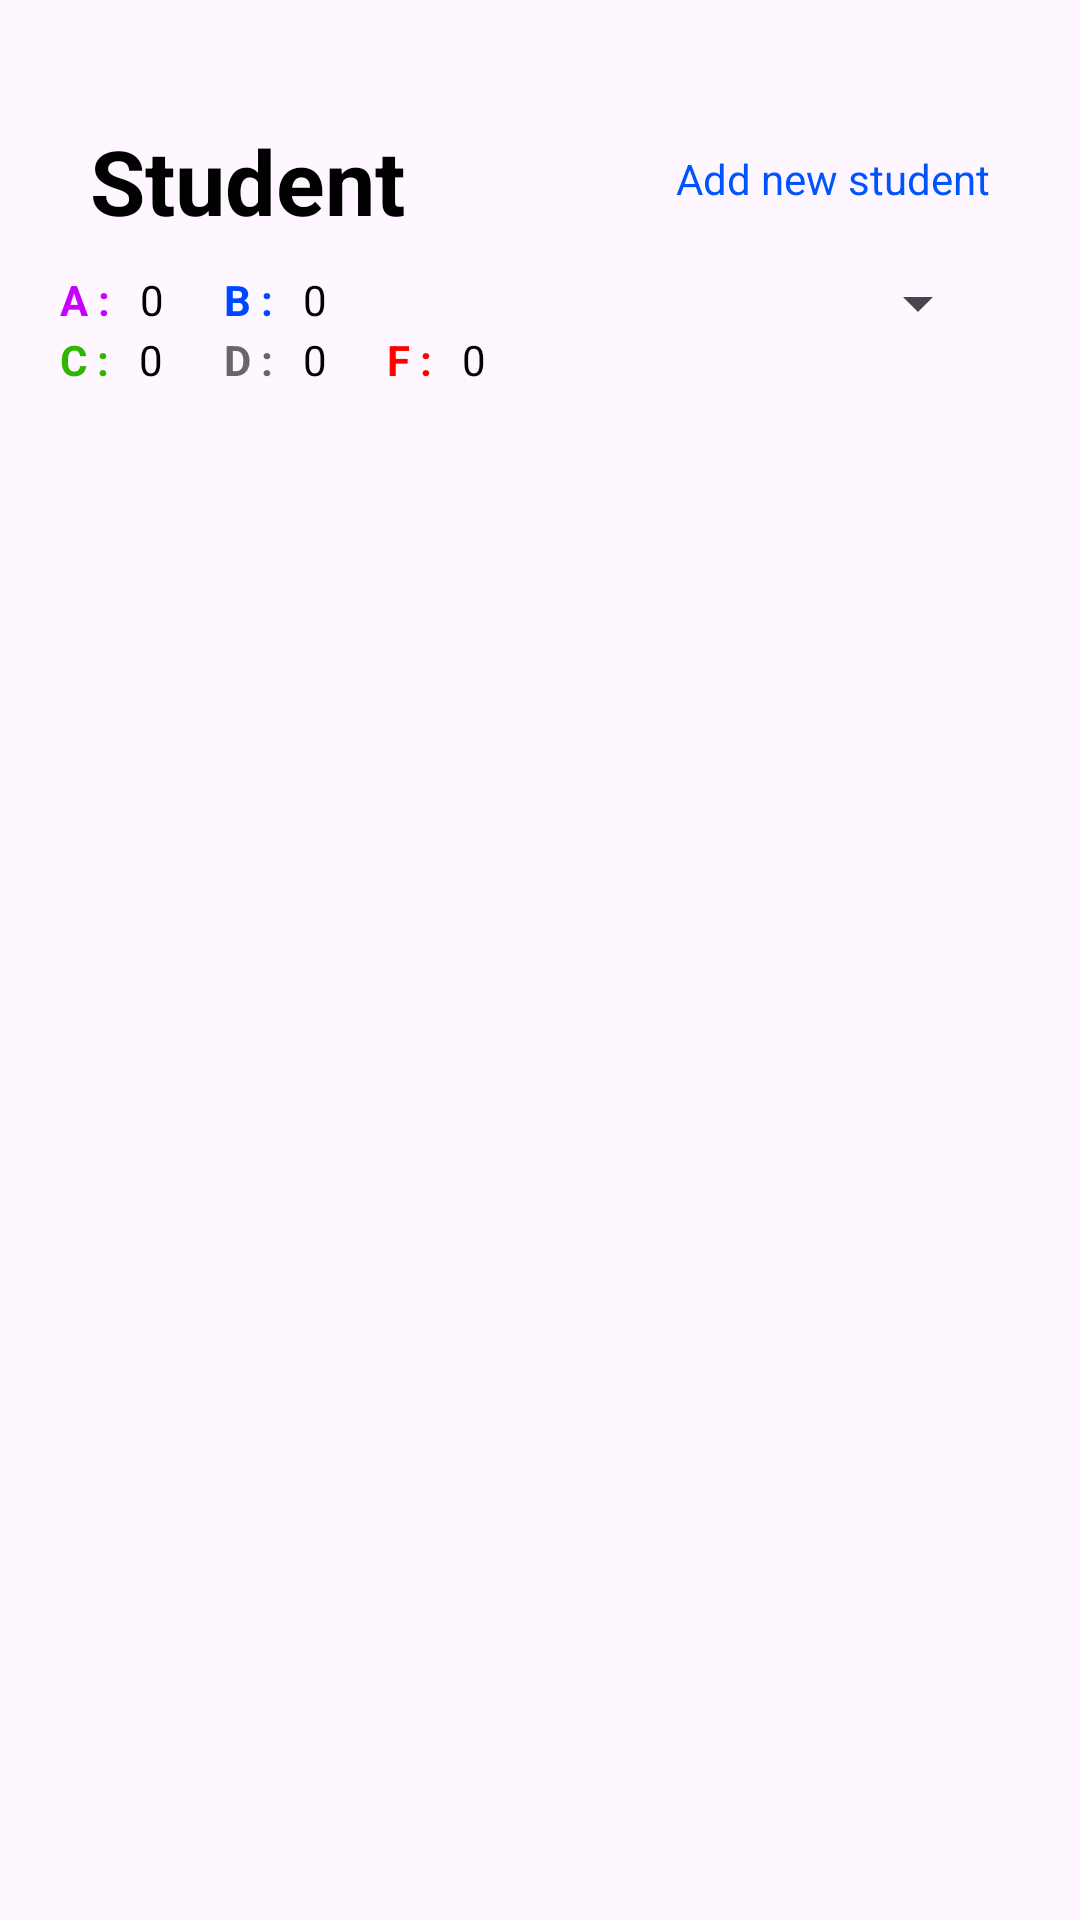

Write the Android layout XML for this screen, with the resource values it uses.
<!-- AndroidManifest.xml: application theme Theme.PJ0604_Student1 -->
<!-- res/layout/fragment_all.xml -->
<?xml version="1.0" encoding="utf-8"?>
<androidx.constraintlayout.widget.ConstraintLayout xmlns:android="http://schemas.android.com/apk/res/android"
xmlns:app="http://schemas.android.com/apk/res-auto"
xmlns:tools="http://schemas.android.com/tools"
android:id="@+id/main"
android:layout_width="match_parent"
android:layout_height="match_parent"
android:paddingTop="20dp"
tools:context=".fragment.AllFragment">

    <TextView
        android:id="@+id/tv_home_header"
        android:layout_width="wrap_content"
        android:layout_height="wrap_content"
        android:layout_marginStart="30dp"
        android:layout_marginTop="20dp"
        android:text="Student"
        android:textColor="@color/black"
        android:textSize="30sp"
        android:textStyle="bold"
        app:layout_constraintStart_toStartOf="parent"
        app:layout_constraintTop_toTopOf="parent"
        tools:ignore="MissingConstraints" />

    <TextView
        android:id="@+id/tv_add_student"
        android:layout_width="wrap_content"
        android:layout_height="wrap_content"
        android:layout_marginTop="30dp"
        android:layout_marginEnd="30dp"
        android:text="Add new student"
        android:textColor="@color/color_primary"
        app:layout_constraintEnd_toEndOf="parent"
        app:layout_constraintTop_toTopOf="parent"
        tools:ignore="MissingConstraints" />

    <TextView
        android:id="@+id/textView4"
        android:layout_width="wrap_content"
        android:layout_height="wrap_content"
        android:layout_marginStart="20dp"
        android:layout_marginTop="10dp"
        android:text="A :"
        android:textStyle="bold"
        android:textColor="@color/class_a"
        app:layout_constraintStart_toStartOf="parent"
        app:layout_constraintTop_toBottomOf="@+id/tv_home_header" />

    <TextView
        android:id="@+id/tv_a"
        android:layout_width="wrap_content"
        android:layout_height="wrap_content"
        android:layout_marginStart="10dp"
        android:text="0"
        android:textColor="@color/black"
        app:layout_constraintBottom_toBottomOf="@+id/textView4"
        app:layout_constraintStart_toEndOf="@+id/textView4"
        app:layout_constraintTop_toTopOf="@+id/textView4" />

    <TextView
        android:id="@+id/textView5"
        android:layout_width="wrap_content"
        android:layout_height="wrap_content"
        android:layout_marginStart="20dp"
        android:layout_marginTop="10dp"
        android:text="B :"
        android:textColor="@color/class_b"
        android:textStyle="bold"
        app:layout_constraintStart_toEndOf="@+id/tv_a"
        app:layout_constraintTop_toBottomOf="@+id/tv_home_header" />

    <TextView
        android:id="@+id/tv_b"
        android:layout_width="wrap_content"
        android:layout_height="wrap_content"
        android:layout_marginStart="10dp"
        android:text="0"
        android:textColor="@color/black"
        app:layout_constraintBottom_toBottomOf="@+id/textView5"
        app:layout_constraintStart_toEndOf="@+id/textView5"
        app:layout_constraintTop_toTopOf="@+id/textView5" />

    <TextView
        android:id="@+id/textView6"
        android:layout_width="wrap_content"
        android:layout_height="wrap_content"
        android:layout_marginTop="30dp"
        android:text="C :"
        android:textColor="@color/class_c"
        android:textStyle="bold"
        app:layout_constraintStart_toStartOf="@+id/textView4"
        app:layout_constraintTop_toBottomOf="@+id/tv_home_header" />

    <TextView
        android:id="@+id/tv_c"
        android:layout_width="wrap_content"
        android:layout_height="wrap_content"
        android:layout_marginStart="10dp"
        android:text="0"
        android:textColor="@color/black"
        app:layout_constraintBottom_toBottomOf="@+id/textView6"
        app:layout_constraintStart_toEndOf="@+id/textView6"
        app:layout_constraintTop_toTopOf="@+id/textView6" />

    <TextView
        android:id="@+id/textView7"
        android:layout_width="wrap_content"
        android:layout_height="wrap_content"
        android:layout_marginTop="30dp"
        android:text="D :"
        android:textColor="@color/class_d"
        android:textStyle="bold"
        app:layout_constraintStart_toStartOf="@+id/textView5"
        app:layout_constraintTop_toBottomOf="@+id/tv_home_header" />

    <TextView
        android:id="@+id/tv_d"
        android:layout_width="wrap_content"
        android:layout_height="wrap_content"
        android:layout_marginStart="10dp"
        android:text="0"
        android:textColor="@color/black"
        app:layout_constraintBottom_toBottomOf="@+id/textView7"
        app:layout_constraintStart_toEndOf="@+id/textView7"
        app:layout_constraintTop_toTopOf="@+id/textView7" />

    <TextView
        android:id="@+id/textView8"
        android:layout_width="wrap_content"
        android:layout_height="wrap_content"
        android:layout_marginStart="20dp"
        android:layout_marginTop="30dp"
        android:text="F :"
        android:textColor="@color/class_f"
        android:textStyle="bold"
        app:layout_constraintStart_toEndOf="@+id/tv_d"
        app:layout_constraintTop_toBottomOf="@+id/tv_home_header" />

    <TextView
        android:id="@+id/tv_f"
        android:layout_width="wrap_content"
        android:layout_height="wrap_content"
        android:layout_marginStart="10dp"
        android:text="0"
        android:textColor="@color/black"
        app:layout_constraintBottom_toBottomOf="@+id/textView8"
        app:layout_constraintStart_toEndOf="@+id/textView8"
        app:layout_constraintTop_toTopOf="@+id/textView8" />

    <Spinner
    android:id="@+id/sp_sort"
    android:layout_width="150dp"
    android:layout_height="wrap_content"
    android:layout_marginEnd="30dp"
    android:layout_marginTop="20dp"
    app:layout_constraintEnd_toEndOf="parent"
    app:layout_constraintTop_toBottomOf="@+id/tv_add_student" />


    <androidx.recyclerview.widget.RecyclerView
        android:id="@+id/rcvStudent"
        android:layout_width="match_parent"
        android:layout_height="wrap_content"
        android:layout_marginTop="40dp"
        android:paddingBottom="150dp"
        app:layout_constraintTop_toBottomOf="@+id/sp_sort"
        tools:layout_editor_absoluteX="1dp" />





</androidx.constraintlayout.widget.ConstraintLayout>
<!-- resources referenced by this layout -->
<resources>
  <color name="black">#FF000000</color>
  <color name="class_a">#C800FF</color>
  <color name="class_b">#0048FF</color>
  <color name="class_c">#30B500</color>
  <color name="class_d">#676767</color>
  <color name="class_f">#FF0000</color>
  <color name="color_primary">#0054FD</color>
  <style name="Theme.PJ0604_Student1" parent="Base.Theme.PJ0604_Student1" />
  <style name="Base.Theme.PJ0604_Student1" parent="Theme.Material3.DayNight.NoActionBar">
          
          
      </style>
</resources>
